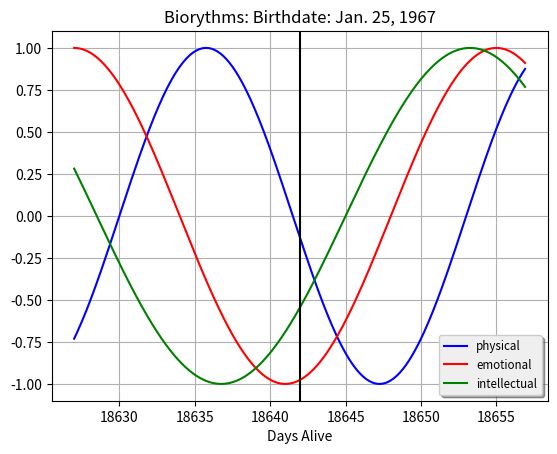

Python code for this plot:
from datetime import date

bDay = date(1967, 1, 25)
today = date(2018, 2, 8)
delta = today - bDay
daysAlive = delta.days
print("Days Alive as of today: " + str(format(daysAlive, ',d')))

LDR = daysAlive - 15
RDR = daysAlive + 15

import numpy as np
import matplotlib
matplotlib.use('SVG')
import matplotlib.pyplot as plt

xp = np.arange(LDR, RDR, 0.1)
ypp = np.sin(2 * np.pi * xp / 23)		#	physical
ype = np.sin(2 * np.pi * xp / 28)		#	emotional
ypi = np.sin(2 * np.pi * xp / 33)		#	intellectual

fix, bio = plt.subplots()
bio.plot(xp, ypp, 'b-', label='physical')
bio.plot(xp, ype, 'r-', label='emotional')
bio.plot(xp, ypi, 'g-', label='intellectual')
bio.axvline(x=daysAlive, color='k', linestyle='-')

plt.xlabel('Days Alive')
plt.title('Biorythms: Birthdate: Jan. 25, 1967')

legend = bio.legend(loc='lower right', shadow=True, fontsize='small')
legend.get_frame().set_facecolor('#EFEFEF')
plt.grid(True)

plt.savefig('DonBio20180208.svg')
plt.show()
 